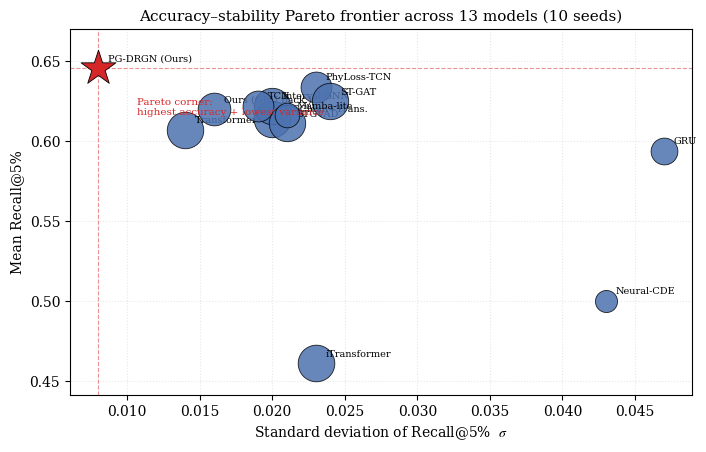

This chart was generated by the following Python code: (Note: this script raises an exception after producing the figure.)
#!/usr/bin/env python3
# -*- coding: utf-8 -*-
"""Step 47: Fig. 4(d) — 13-model Pareto bubble (x: sigma R@5, y: mean R@5, size: params)."""
from __future__ import annotations

import json
from pathlib import Path

import matplotlib
matplotlib.use("Agg")
import matplotlib.pyplot as plt
import numpy as np

plt.rcParams["font.family"] = "serif"
plt.rcParams["font.serif"] = ["Times New Roman", "DejaVu Serif"]
plt.rcParams["mathtext.fontset"] = "stix"
plt.rcParams["axes.unicode_minus"] = False
plt.rcParams["figure.dpi"] = 300

BASE = Path("/mnt/sda/WangZijia/AIS/outputs/phase1")

# (name, mean R@5, std R@5, params)
DATA = [
    ("Transformer", 0.607, 0.014, 68358),
    ("PG-DRGN (Ours)", 0.646, 0.008, 69000),
    ("AISClean+Trans.", 0.614, 0.020, 68358),
    ("Ours (GRU back.)", 0.620, 0.016, 52000),
    ("Interval-GNN", 0.622, 0.020, 68000),
    ("GRU", 0.594, 0.047, 30342),
    ("PhyLoss-TCN", 0.634, 0.023, 44806),
    ("STGVAD", 0.611, 0.021, 68000),
    ("ST-GAT", 0.625, 0.024, 68000),
    ("Mamba-lite", 0.616, 0.021, 23367),
    ("TCN", 0.622, 0.019, 44806),
    ("Neural-CDE", 0.500, 0.043, 15878),
    ("iTransformer", 0.461, 0.023, 69062),
]

fig, ax = plt.subplots(figsize=(7.2, 4.6))
for name, mu, sd, prm in DATA:
    ours = name.startswith("PG-DRGN")
    color = "#D62728" if ours else "#4C72B0"
    marker = "*" if ours else "o"
    size = 120 + prm / 120.0
    ax.scatter(sd, mu, s=size, color=color, marker=marker, alpha=0.85 if not ours else 1.0,
               edgecolor="k", linewidth=0.6, zorder=5 if ours else 3)
    ax.annotate(name, (sd, mu), textcoords="offset points", xytext=(7, 5), fontsize=7)

ax.set_xlabel(r"Standard deviation of Recall@5%  $\sigma$", fontsize=10)
ax.set_ylabel("Mean Recall@5%", fontsize=10)
ax.set_title("Accuracy–stability Pareto frontier across 13 models (10 seeds)", fontsize=11)
ax.grid(alpha=0.3, linestyle=":")
lo = min(d[1] for d in DATA) - 0.02
ax.set_ylim(lo, 0.67)
ax.axhline(0.646, color="#D62728", lw=0.8, ls="--", alpha=0.5)
ax.axvline(0.008, color="#D62728", lw=0.8, ls="--", alpha=0.5)
ax.annotate("Pareto corner:\nhighest accuracy + lowest variance", (0.008, 0.646),
            textcoords="offset points", xytext=(28, -34), fontsize=7.5, color="#D62728")
fig.tight_layout()
out = BASE / "fig4d_pareto_bubble.png"
fig.savefig(out, dpi=300, bbox_inches="tight")
print("saved", out)
